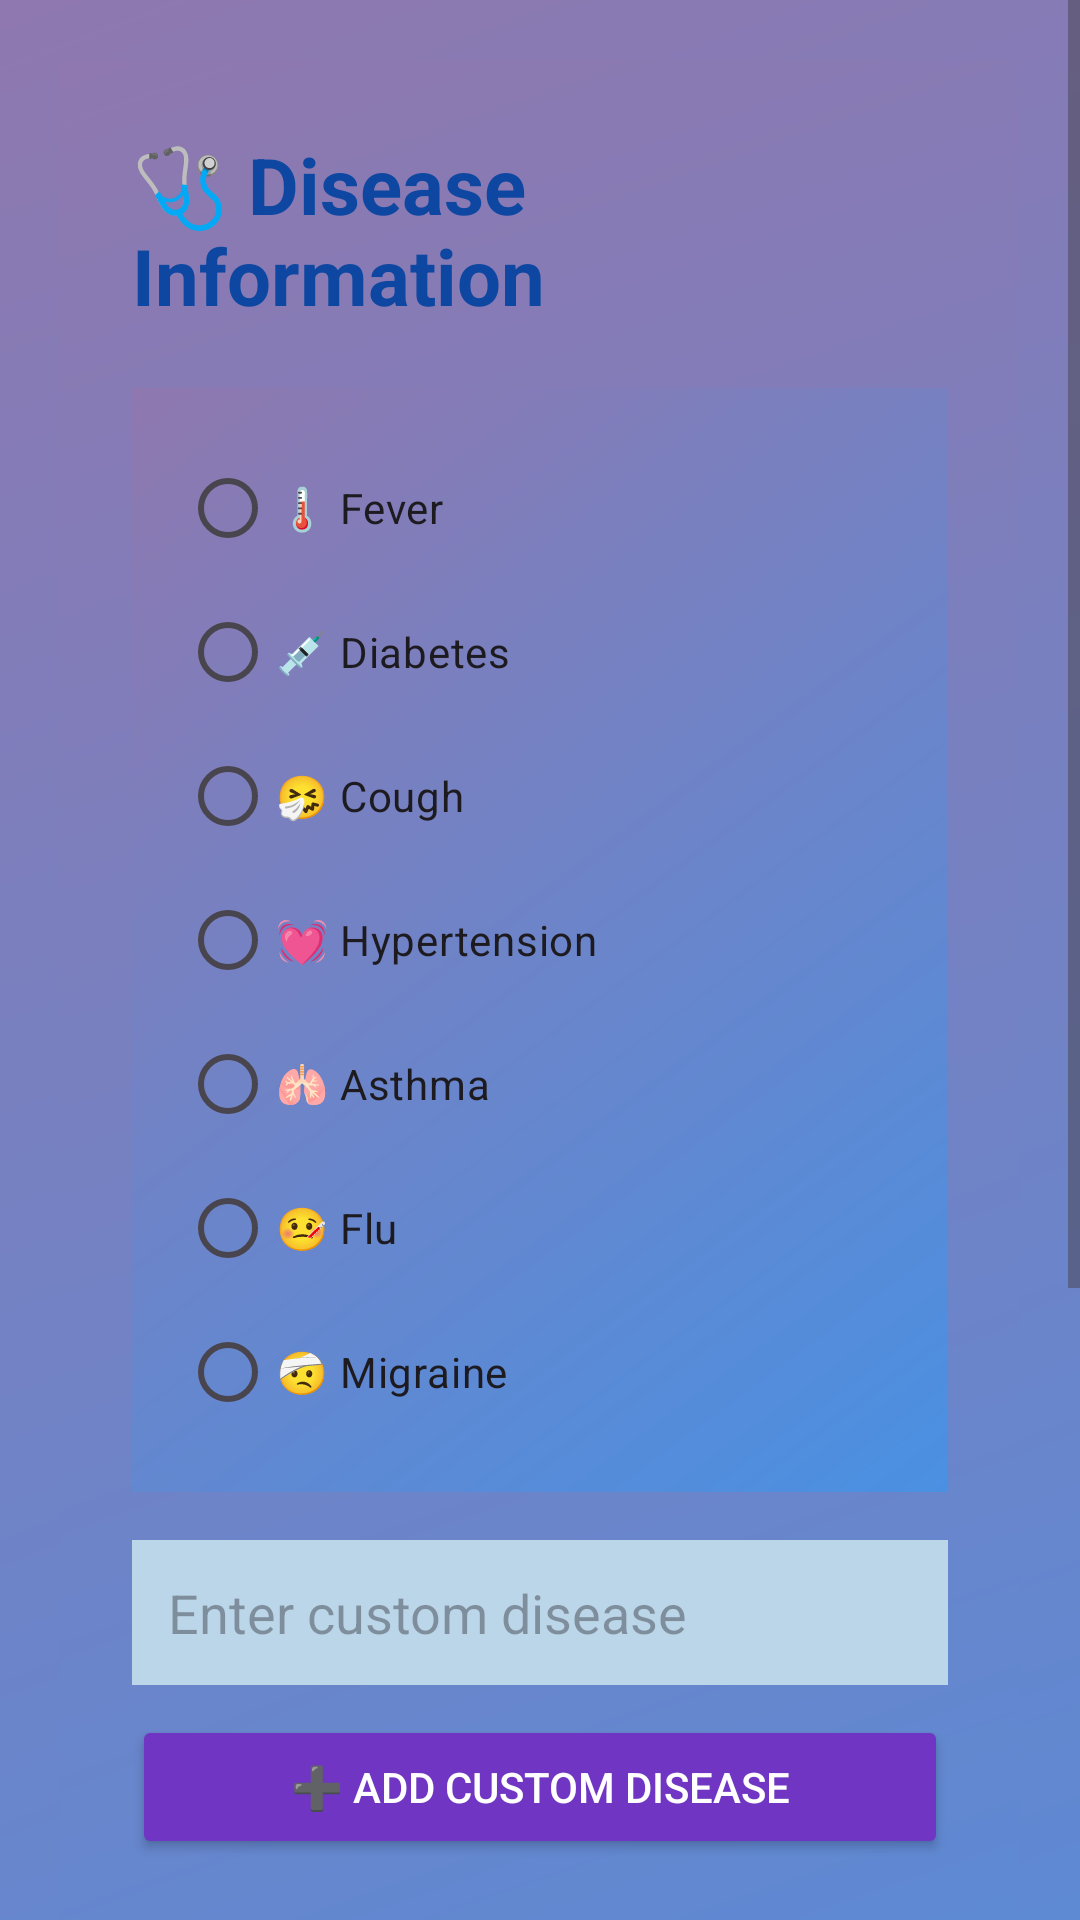

Produce the Android XML layout that renders to this screen, including the resource entries it uses.
<!-- AndroidManifest.xml: application theme Theme.MedicineReminder -->
<!-- res/layout/activity_disease_info.xml -->
<?xml version="1.0" encoding="utf-8"?>
<ScrollView xmlns:android="http://schemas.android.com/apk/res/android"
    android:layout_width="match_parent"
    android:layout_height="match_parent"
    android:fillViewport="true"
    android:background="#DCEEFF">

    <LinearLayout
        android:layout_width="match_parent"
        android:layout_height="wrap_content"
        android:background="@drawable/bg_gradient"
        android:orientation="vertical"
        android:padding="20dp">

        <LinearLayout
            android:layout_width="match_parent"
            android:layout_height="wrap_content"
            android:background="@drawable/bg_gradient"
            android:elevation="10dp"
            android:orientation="vertical"
            android:padding="24dp">

            
            <TextView
                android:layout_width="wrap_content"
                android:layout_height="wrap_content"
                android:layout_gravity="center_horizontal"
                android:paddingBottom="20dp"
                android:text="🩺 Disease Information"
                android:textColor="#0D47A1"
                android:textSize="26sp"
                android:textStyle="bold" />

            
            <RadioGroup
                android:id="@+id/diseaseRadioGroup"
                android:layout_width="match_parent"
                android:layout_height="wrap_content"
                android:background="@drawable/bg_gradient"
                android:padding="16dp">

                <RadioButton
                    android:layout_width="match_parent"
                    android:layout_height="wrap_content"
                    android:text="🌡 Fever" />

                <RadioButton
                    android:layout_width="match_parent"
                    android:layout_height="wrap_content"
                    android:text="💉 Diabetes" />

                <RadioButton
                    android:layout_width="match_parent"
                    android:layout_height="wrap_content"
                    android:text="🤧 Cough" />

                <RadioButton
                    android:layout_width="match_parent"
                    android:layout_height="wrap_content"
                    android:text="💓 Hypertension" />

                <RadioButton
                    android:layout_width="match_parent"
                    android:layout_height="wrap_content"
                    android:text="🫁 Asthma" />

                <RadioButton
                    android:layout_width="match_parent"
                    android:layout_height="wrap_content"
                    android:text="🤒 Flu" />

                <RadioButton
                    android:layout_width="match_parent"
                    android:layout_height="wrap_content"
                    android:text="🤕 Migraine" />
            </RadioGroup>

            
            <EditText
                android:id="@+id/customDiseaseInput"
                android:layout_width="match_parent"
                android:layout_height="wrap_content"
                android:layout_marginTop="16dp"
                android:background="#BCD6E9"
                android:hint="Enter custom disease"
                android:padding="12dp" />

            <Button
                android:id="@+id/addDiseaseBtn"
                android:layout_width="match_parent"
                android:layout_height="wrap_content"
                android:layout_marginTop="10dp"
                android:backgroundTint="#7036C3"
                android:text="➕ Add Custom Disease"
                android:textColor="@android:color/white" />

            
            <TextView
                android:layout_width="wrap_content"
                android:layout_height="wrap_content"
                android:layout_marginTop="20dp"
                android:text="Select Severity"
                android:textColor="#0B0B0B"
                android:textStyle="bold" />

            <RadioGroup
                android:id="@+id/severityGroup"
                android:layout_width="match_parent"
                android:layout_height="wrap_content"
                android:background="#C8D5E0"
                android:orientation="horizontal"
                android:padding="10dp">

                <RadioButton
                    android:layout_width="wrap_content"
                    android:layout_height="wrap_content"
                    android:text="🟢 Mild" />

                <RadioButton
                    android:layout_width="wrap_content"
                    android:layout_height="wrap_content"
                    android:text="🟡 Moderate" />

                <RadioButton
                    android:layout_width="wrap_content"
                    android:layout_height="wrap_content"
                    android:text="🔴 Severe" />
            </RadioGroup>

            
            <EditText
                android:id="@+id/durationInput"
                android:layout_width="match_parent"
                android:layout_height="wrap_content"
                android:layout_marginTop="16dp"
                android:background="#E3F2FD"
                android:hint="Duration (in days)"
                android:inputType="number"
                android:padding="12dp" />

            
            <TextView
                android:id="@+id/infoCard"
                android:layout_width="match_parent"
                android:layout_height="wrap_content"
                android:layout_marginTop="20dp"
                android:background="#BBDEFB"
                android:padding="18dp"
                android:text="Select a disease to see details..."
                android:textColor="#0D47A1" />

            
            <TextView
                android:id="@+id/riskIndicator"
                android:layout_width="match_parent"
                android:layout_height="wrap_content"
                android:layout_marginTop="16dp"
                android:text=""
                android:textSize="18sp"
                android:textStyle="bold" />

        </LinearLayout>

    </LinearLayout>
</ScrollView>
<!-- resources referenced by this layout -->
<resources>
  <!-- drawable bg_gradient (drawable) -->
  <?xml version="1.0" encoding="utf-8"?>
  <shape xmlns:android="http://schemas.android.com/apk/res/android"
      android:shape="rectangle">
  
      <gradient
          android:startColor="#4A90E2"
          android:endColor="#8F78AF"
          android:angle="135"/>
  
      <corners android:radius="0dp"/>
  
  
  </shape>
  <style name="Theme.MedicineReminder" parent="Theme.Material3.DayNight.NoActionBar">
          <item name="colorPrimary">@color/primaryColor</item>
          <item name="colorOnPrimary">@color/white</item>
          <item name="android:statusBarColor">@color/primaryDark</item>
      </style>
  <color name="primaryColor">#00897B</color>
  <color name="white">#FFFFFF</color>
  <color name="primaryDark">#00695C</color>
</resources>
